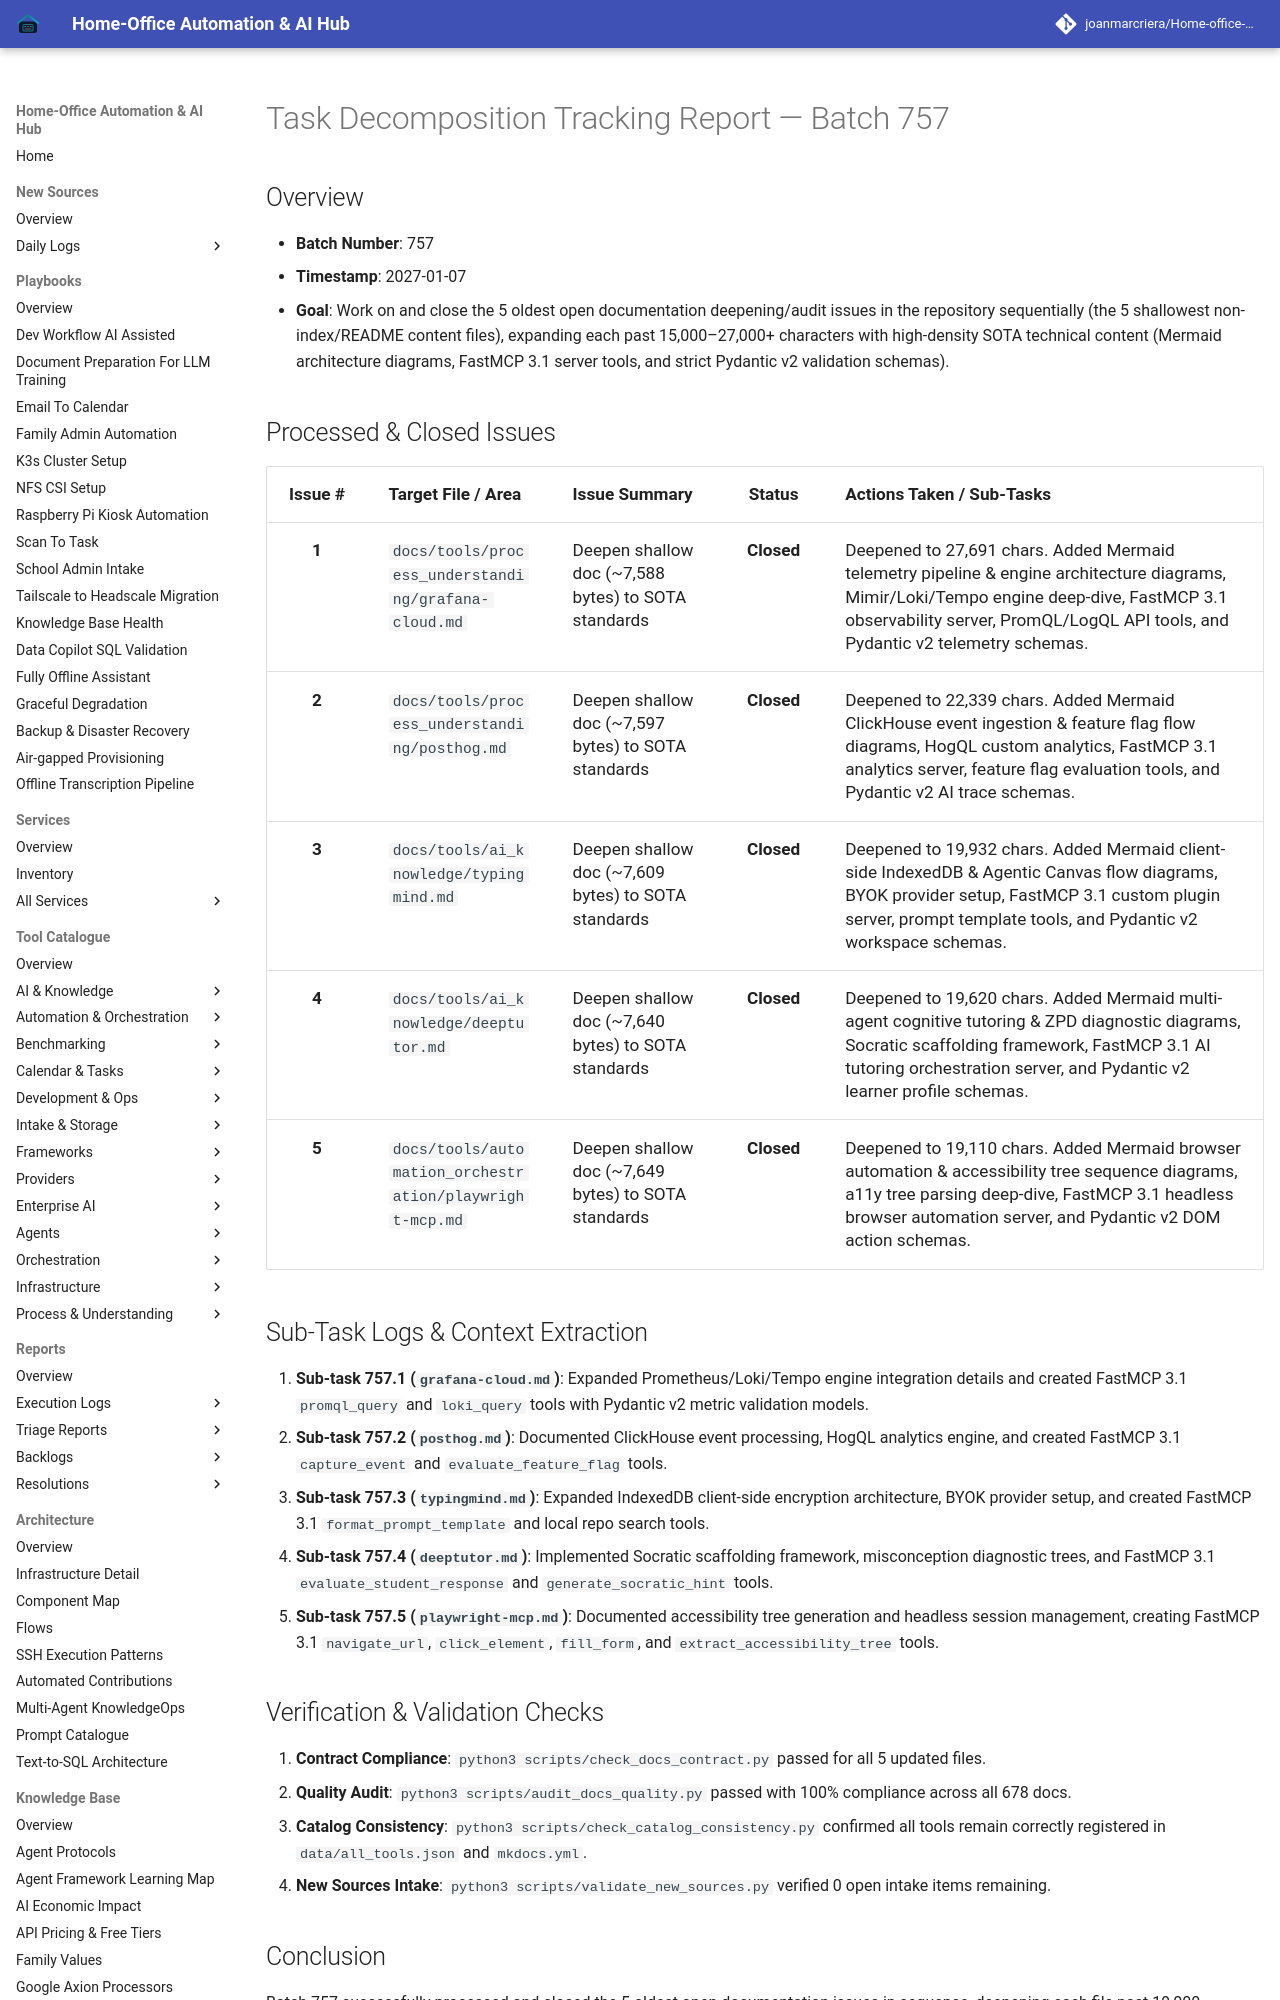

repository: joanmarcriera/Home-office-automations · page: reports/task-decomposition-batch-757/index.html · generator: mkdocs

# Task Decomposition Tracking Report — Batch 757

## Overview
- **Batch Number**: 757
- **Timestamp**: 2027-01-07
- **Goal**: Work on and close the 5 oldest open documentation deepening/audit issues in the repository sequentially (the 5 shallowest non-index/README content files), expanding each past 15,000–27,000+ characters with high-density SOTA technical content (Mermaid architecture diagrams, FastMCP 3.1 server tools, and strict Pydantic v2 validation schemas).

## Processed & Closed Issues

| Issue # | Target File / Area | Issue Summary | Status | Actions Taken / Sub-Tasks |
| :---: | :--- | :--- | :---: | :--- |
| **1** | `docs/tools/process_understanding/grafana-cloud.md` | Deepen shallow doc (~7,588 bytes) to SOTA standards | **Closed** | Deepened to 27,691 chars. Added Mermaid telemetry pipeline & engine architecture diagrams, Mimir/Loki/Tempo engine deep-dive, FastMCP 3.1 observability server, PromQL/LogQL API tools, and Pydantic v2 telemetry schemas. |
| **2** | `docs/tools/process_understanding/posthog.md` | Deepen shallow doc (~7,597 bytes) to SOTA standards | **Closed** | Deepened to 22,339 chars. Added Mermaid ClickHouse event ingestion & feature flag flow diagrams, HogQL custom analytics, FastMCP 3.1 analytics server, feature flag evaluation tools, and Pydantic v2 AI trace schemas. |
| **3** | `docs/tools/ai_knowledge/typingmind.md` | Deepen shallow doc (~7,609 bytes) to SOTA standards | **Closed** | Deepened to 19,932 chars. Added Mermaid client-side IndexedDB & Agentic Canvas flow diagrams, BYOK provider setup, FastMCP 3.1 custom plugin server, prompt template tools, and Pydantic v2 workspace schemas. |
| **4** | `docs/tools/ai_knowledge/deeptutor.md` | Deepen shallow doc (~7,640 bytes) to SOTA standards | **Closed** | Deepened to 19,620 chars. Added Mermaid multi-agent cognitive tutoring & ZPD diagnostic diagrams, Socratic scaffolding framework, FastMCP 3.1 AI tutoring orchestration server, and Pydantic v2 learner profile schemas. |
| **5** | `docs/tools/automation_orchestration/playwright-mcp.md` | Deepen shallow doc (~7,649 bytes) to SOTA standards | **Closed** | Deepened to 19,110 chars. Added Mermaid browser automation & accessibility tree sequence diagrams, a11y tree parsing deep-dive, FastMCP 3.1 headless browser automation server, and Pydantic v2 DOM action schemas. |
